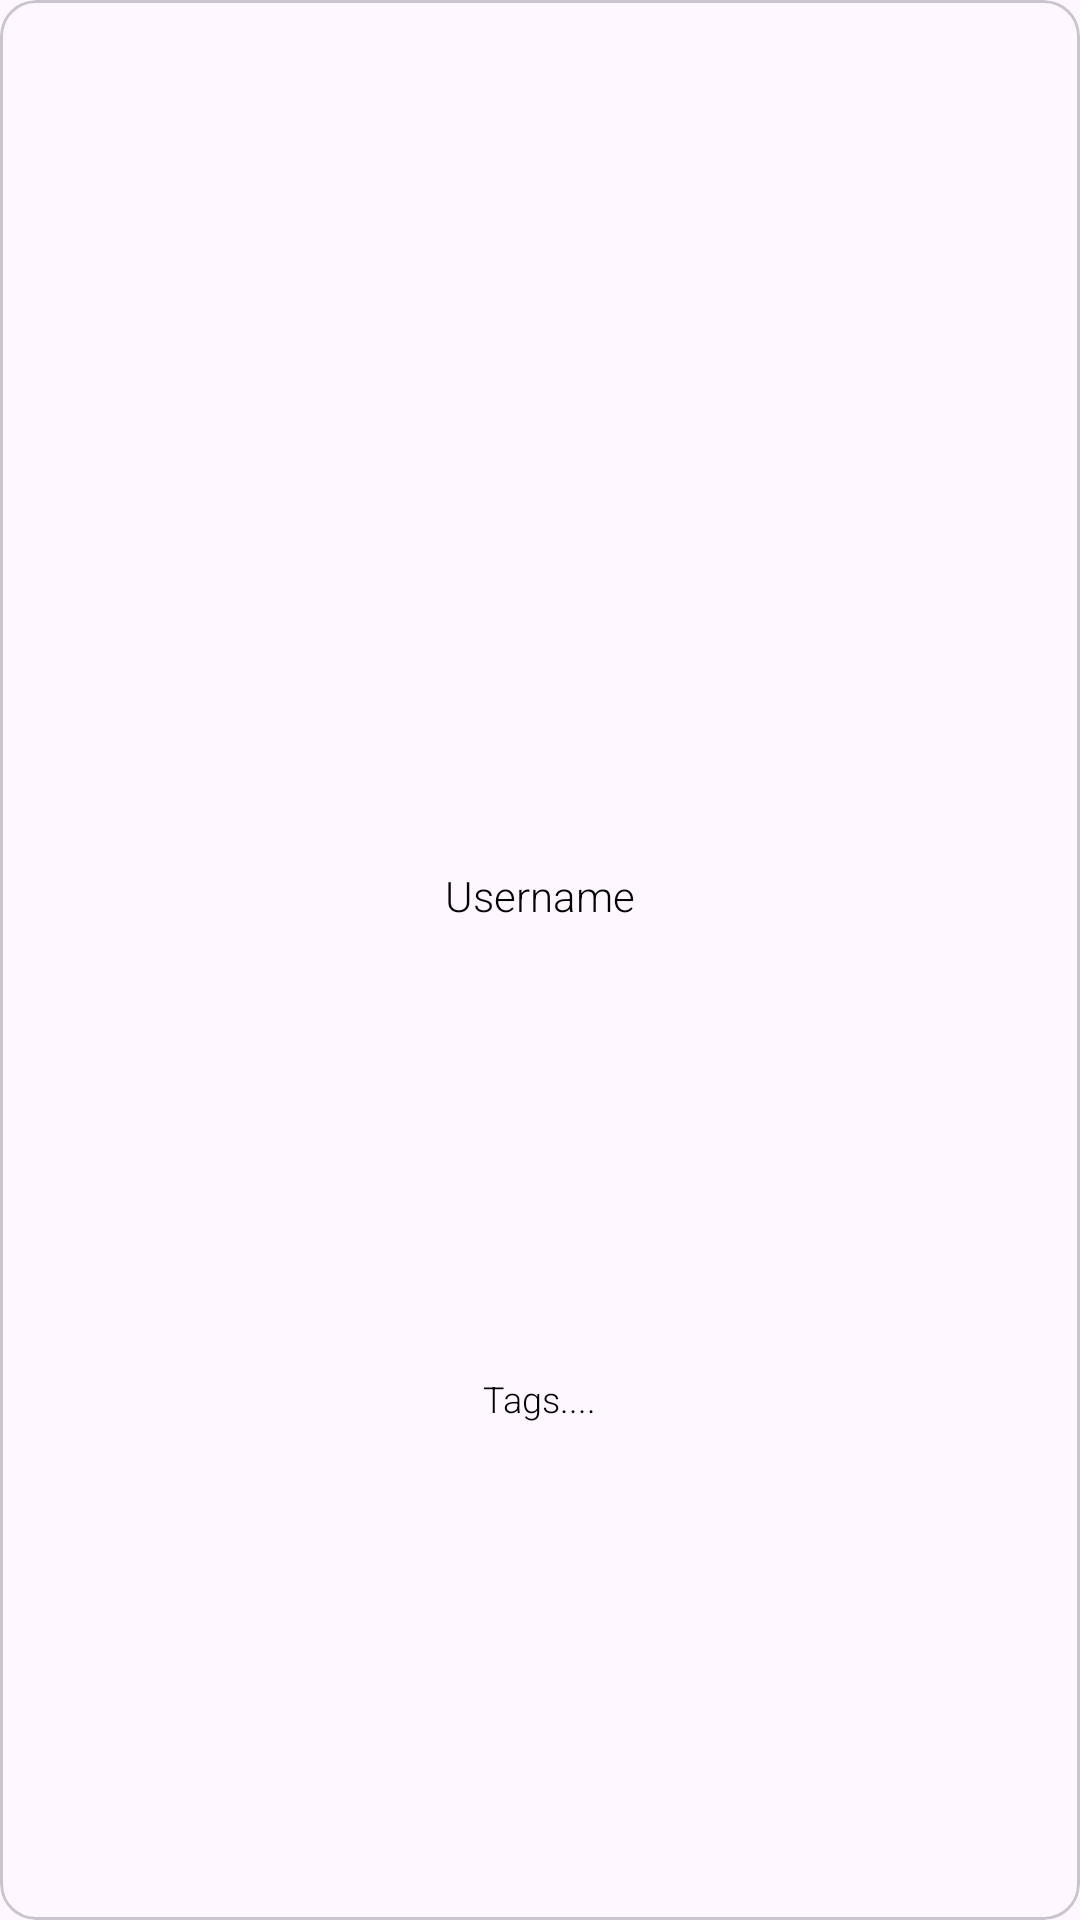

Write the Android layout XML for this screen, with the resource values it uses.
<!-- AndroidManifest.xml: application theme Theme.SearchApp -->
<!-- res/layout/single_item.xml -->
<?xml version="1.0" encoding="utf-8"?>
<com.google.android.material.card.MaterialCardView
    xmlns:android="http://schemas.android.com/apk/res/android"
    xmlns:app="http://schemas.android.com/apk/res-auto"
    xmlns:tools="http://schemas.android.com/tools"
    android:id="@+id/item_view"
    android:layout_width="match_parent"
    android:layout_height="wrap_content"
    android:layout_margin="16dp"

    app:cardCornerRadius="12dp">

    <androidx.constraintlayout.widget.ConstraintLayout
        android:layout_width="match_parent"
        android:paddingBottom="16dp"
        android:layout_height="match_parent">


        <ImageView
            android:id="@+id/item_image"
            android:layout_width="0dp"
            android:layout_height="100dp"
            android:layout_marginTop="16dp"
            app:layout_constraintDimensionRatio="4:3"
            app:layout_constraintEnd_toEndOf="parent"
            app:layout_constraintStart_toStartOf="parent"
            app:layout_constraintTop_toTopOf="parent"
            tools:srcCompat="@tools:sample/avatars" />

            <TextView
                android:id="@+id/item_title"
                android:layout_width="wrap_content"
                android:layout_height="wrap_content"
                android:text="Username"
                android:textColor="@color/black"
                android:textSize="14sp"

                app:layout_constraintBottom_toBottomOf="@+id/item_tags"
                app:layout_constraintStart_toStartOf="parent"
                app:layout_constraintTop_toBottomOf="@+id/item_image"
                app:layout_constraintEnd_toEndOf="parent" />

            <TextView
                android:id="@+id/item_tags"
                android:layout_width="wrap_content"
                android:layout_height="wrap_content"
                android:padding="7dp"
                android:text="Tags...."
                android:textColor="@color/black"
                app:layout_constraintBottom_toBottomOf="parent"
                app:layout_constraintEnd_toEndOf="parent"
                app:layout_constraintStart_toStartOf="parent"
                app:layout_constraintTop_toBottomOf="@+id/item_title"
                android:textSize="12sp" />


    </androidx.constraintlayout.widget.ConstraintLayout>

</com.google.android.material.card.MaterialCardView>
<!-- resources referenced by this layout -->
<resources>
  <color name="black">#FF000000</color>
  <style name="Theme.SearchApp" parent="Base.Theme.SearchApp" />
  <style name="Base.Theme.SearchApp" parent="Theme.Material3.DayNight.NoActionBar">
          
          
  
          <item name="colorPrimary">@color/green</item>
          <item name="colorPrimaryVariant">@color/black</item>
          <item name="colorOnPrimary">@color/accent</item>
          
          <item name="colorSecondary">@color/black</item>
          <item name="colorSecondaryVariant">@color/black</item>
          <item name="colorOnSecondary">@color/accent</item>
          
          <item name="android:statusBarColor">@color/black</item>
          
          <item name="chipStyle">@style/choiceChip</item>
          <item name="android:fontFamily">sans-serif-light</item>
      </style>
  <color name="green">#0ACF83</color>
  <color name="accent">#80E3F2FD</color>
  <style name="choiceChip" parent="Widget.MaterialComponents.Chip.Choice">
          <item name="chipBackgroundColor">@color/chip_state_list</item>
          <item name="android:textColor">@color/chip_text_state_list</item>
      </style>
</resources>
